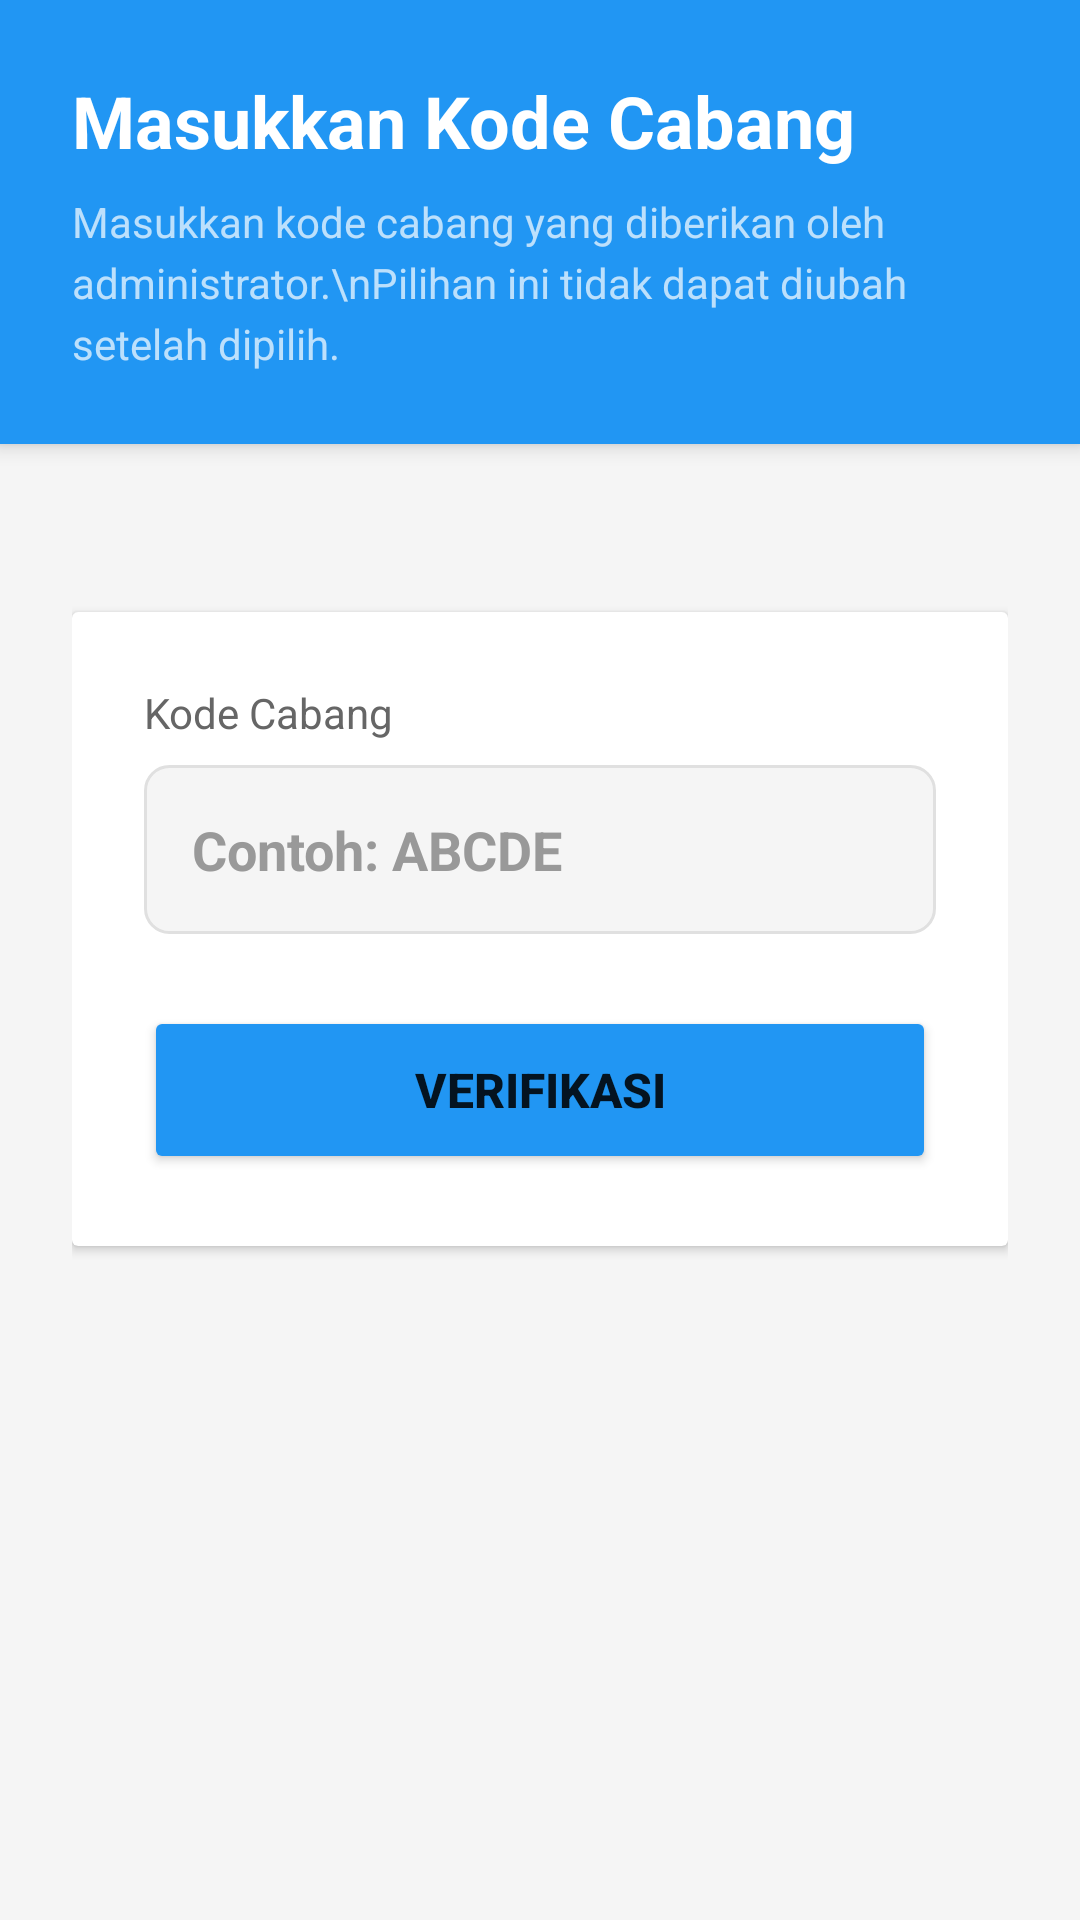

Write the Android layout XML for this screen, with the resource values it uses.
<!-- AndroidManifest.xml: application theme Theme.Absensi -->
<!-- res/layout/activity_branch_selection.xml -->
<?xml version="1.0" encoding="utf-8"?>
<LinearLayout xmlns:android="http://schemas.android.com/apk/res/android"
    xmlns:tools="http://schemas.android.com/tools"
    android:layout_width="match_parent"
    android:layout_height="match_parent"
    android:orientation="vertical"
    android:background="#F5F5F5"
    tools:context=".presentation.branch.BranchSelectionActivity">

    
    <LinearLayout
        android:layout_width="match_parent"
        android:layout_height="wrap_content"
        android:orientation="vertical"
        android:background="@color/primary"
        android:padding="24dp"
        android:elevation="4dp">

        <TextView
            android:id="@+id/textTitle"
            android:layout_width="wrap_content"
            android:layout_height="wrap_content"
            android:text="Masukkan Kode Cabang"
            android:textColor="@android:color/white"
            android:textSize="24sp"
            android:textStyle="bold" />

        <TextView
            android:id="@+id/textSubtitle"
            android:layout_width="wrap_content"
            android:layout_height="wrap_content"
            android:layout_marginTop="8dp"
            android:text="Masukkan kode cabang yang diberikan oleh administrator.\nPilihan ini tidak dapat diubah setelah dipilih."
            android:textColor="#B3FFFFFF"
            android:textSize="14sp"
            android:lineSpacingExtra="4dp" />
    </LinearLayout>

    
    <LinearLayout
        android:layout_width="match_parent"
        android:layout_height="match_parent"
        android:orientation="vertical"
        android:padding="24dp"
        android:gravity="center_horizontal">

        
        <androidx.cardview.widget.CardView
            android:layout_width="match_parent"
            android:layout_height="wrap_content"
            android:layout_marginTop="32dp"
            android:elevation="4dp"
            android:backgroundTint="@android:color/white">

            <LinearLayout
                android:layout_width="match_parent"
                android:layout_height="wrap_content"
                android:orientation="vertical"
                android:padding="24dp">

                <TextView
                    android:layout_width="wrap_content"
                    android:layout_height="wrap_content"
                    android:text="Kode Cabang"
                    android:textColor="#666666"
                    android:textSize="14sp" />

                <EditText
                    android:id="@+id/editTextBranchCode"
                    android:layout_width="match_parent"
                    android:layout_height="wrap_content"
                    android:layout_marginTop="8dp"
                    android:hint="Contoh: ABCDE"
                    android:inputType="textCapCharacters"
                    android:textSize="18sp"
                    android:textStyle="bold"
                    android:textColor="@color/primary"
                    android:textColorHint="#999999"
                    android:padding="16dp"
                    android:background="@drawable/bg_edittext_rounded"
                    android:maxLength="5"
                    android:imeOptions="actionDone"
                    android:singleLine="true" />

                <TextView
                    android:id="@+id/textError"
                    android:layout_width="match_parent"
                    android:layout_height="wrap_content"
                    android:layout_marginTop="8dp"
                    android:textColor="#F44336"
                    android:textSize="14sp"
                    android:visibility="gone"
                    tools:text="Kode cabang tidak ditemukan"
                    tools:visibility="visible" />

                <Button
                    android:id="@+id/buttonVerify"
                    android:layout_width="match_parent"
                    android:layout_height="56dp"
                    android:layout_marginTop="24dp"
                    android:text="Verifikasi"
                    android:textSize="16sp"
                    android:textStyle="bold"
                    android:backgroundTint="@color/primary" />

                
                <ProgressBar
                    android:id="@+id/progressBar"
                    android:layout_width="wrap_content"
                    android:layout_height="wrap_content"
                    android:layout_gravity="center"
                    android:layout_marginTop="16dp"
                    android:visibility="gone" />

            </LinearLayout>
        </androidx.cardview.widget.CardView>

        
        <androidx.cardview.widget.CardView
            android:id="@+id/cardBranchInfo"
            android:layout_width="match_parent"
            android:layout_height="wrap_content"
            android:layout_marginTop="16dp"
            android:elevation="4dp"
            android:backgroundTint="#E8F5E9"
            android:visibility="gone"
            tools:visibility="visible">

            <LinearLayout
                android:layout_width="match_parent"
                android:layout_height="wrap_content"
                android:orientation="vertical"
                android:padding="24dp">

                <TextView
                    android:layout_width="wrap_content"
                    android:layout_height="wrap_content"
                    android:text="✓ Cabang Ditemukan"
                    android:textColor="#2E7D32"
                    android:textSize="14sp"
                    android:textStyle="bold" />

                <TextView
                    android:id="@+id/textBranchName"
                    android:layout_width="wrap_content"
                    android:layout_height="wrap_content"
                    android:layout_marginTop="8dp"
                    android:textColor="#1B5E20"
                    android:textSize="20sp"
                    android:textStyle="bold"
                    tools:text="Cabang Jakarta Pusat" />

                <TextView
                    android:id="@+id/textBranchCity"
                    android:layout_width="wrap_content"
                    android:layout_height="wrap_content"
                    android:layout_marginTop="4dp"
                    android:textColor="#388E3C"
                    android:textSize="14sp"
                    tools:text="Jakarta" />

                <Button
                    android:id="@+id/buttonConfirm"
                    android:layout_width="match_parent"
                    android:layout_height="56dp"
                    android:layout_marginTop="16dp"
                    android:text="Gunakan Cabang Ini"
                    android:textSize="16sp"
                    android:textStyle="bold"
                    android:backgroundTint="#2E7D32" />

            </LinearLayout>
        </androidx.cardview.widget.CardView>

    </LinearLayout>

</LinearLayout>
<!-- resources referenced by this layout -->
<resources>
  <color name="primary">#2196F3</color>
  <!-- drawable bg_edittext_rounded (drawable) -->
  <?xml version="1.0" encoding="utf-8"?>
  <selector xmlns:android="http://schemas.android.com/apk/res/android">
      <item android:state_focused="true">
          <shape android:shape="rectangle">
              <solid android:color="#FFFFFF" />
              <stroke android:width="2dp" android:color="@color/primary" />
              <corners android:radius="8dp" />
          </shape>
      </item>
      <item>
          <shape android:shape="rectangle">
              <solid android:color="#F5F5F5" />
              <stroke android:width="1dp" android:color="#E0E0E0" />
              <corners android:radius="8dp" />
          </shape>
      </item>
  </selector>
  <style name="Theme.Absensi" parent="Theme.MaterialComponents.DayNight.DarkActionBar">
          
          <item name="colorPrimary">@color/primary</item>
          <item name="colorPrimaryVariant">@color/primary_dark</item>
          <item name="colorOnPrimary">@color/white</item>
          
          <item name="colorSecondary">@color/accent</item>
          <item name="colorSecondaryVariant">@color/teal_700</item>
          <item name="colorOnSecondary">@color/black</item>
          
          <item name="android:statusBarColor">@color/primary_dark</item>
      </style>
  <color name="primary_dark">#1976D2</color>
  <color name="white">#FFFFFFFF</color>
  <color name="accent">#4CAF50</color>
  <color name="teal_700">#FF018786</color>
  <color name="black">#FF000000</color>
</resources>
